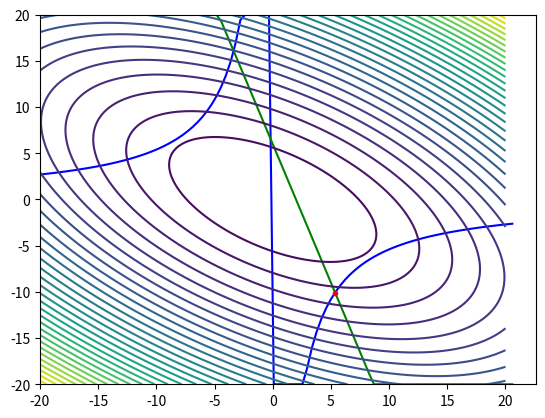

Reproduce this figure in Python.
from math import *
import numpy as np
import matplotlib.pyplot as plt
import random


def f(x1, x2):
    a = 0
    b = 0
    c = 1
    d = 2
    alf = 45
    return (pow(((x1 - a) * cos(alf) + (x2 - b) * sin(alf)), 2)) / (c * c) + \
           (pow(((x2 - b) * cos(alf) - (x1 - a) * sin(alf)), 2)) / (d * d)


def con1(x1, x2):
    return x1*x2+54


def con2(x1, x2):
    return 3*x1+x2-6


def in_constraints(X):
    if (con1(X[0], X[1]) <= 0) and (con2(X[0], X[1]) == 0):
        return True
    else:
        return False


def grad(xi):
    x1 = xi[0]
    x2 = xi[1]
    h = 0.0001
    return [(f(x1 + h, x2) - f(x1 - h, x2)) / (h * 2), (f(x1, x2 + h) - f(x1, x2 - h)) / (h * 2)]


def gradf(xi):
    h = 0.1
    x = xi.copy()
    gradvect = grad(x)
    while(pow(gradvect[0]+gradvect[1],2)>e):
        x = [x[0]-h*gradvect[0], x[1]-h*gradvect[1], 0]
        gradvect = grad(x)
    x[2] = f(x[0], x[1])
    return x.copy()


def interior_penalty(e):

    def R(x1, x2):
        return f(x1, x2) + k * max(0.0, pow(con1(x1, x2), 2)) + k * pow(con2(x1, x2), 2)

    def gradR(x1, x2):
        h = 0.0001
        return [(R(x1 + h, x2) - R(x1 - h, x2)) / (h * 2), (R(x1, x2 + h) - R(x1, x2 - h)) / (h * 2)]

    def gradient(xi):
        xx = xi.copy()
        h = 0.00001
        gradvectR = gradR(xx[0], xx[1])
        xxt = [xx[0]+2*e, xx[1]+2*e, 0]
        xxt[2] = R(xxt[0], xxt[1])
        xx[2] = R(xx[0], xx[1])
        N = 0
        while abs(xx[2]-xxt[2]) > e:
            xxt = xx.copy()
            xx[0] = xx[0] - h * gradvectR[0]
            xx[1] = xx[1] - h * gradvectR[1]
            xx[2] = R(xx[0], xx[1])
            gradvectR = gradR(xx[0], xx[1])
            N+=1
            #print(x, " ", xx, " ", k)
            print("help 3 ", xx, "vctr ", gradvectR, "x ", x)
        xx[2] = f(xx[0], xx[1])
        return xx

    def powell(xi):
        dlt = e
        x1 = xi[0]
        x2 = xi[1]

        y1 = R(x1, x2)

        # print("yes", " y1: ", y1)
        while (True):
            # print("aaaaaa")
            hF = False
            vF = False
            dF = False

            rt = 0
            lt = 0
            tp = 0
            bt = 0

            # horizontal
            x1 += dlt
            y2 = R(x1, x2)
            x1 -= dlt
            if (y2 <= y1):
                hF = True
                x1 += dlt
                while (y2 <= y1):
                    # print("1 x1: ", x1, "x2: ", x2)
                    y1 = y2
                    rt += 1
                    x1 += dlt
                    y2 = R(x1, x2)
                x1 -= dlt
            else:
                x1 -= dlt
                y2 = R(x1, x2)
                while (y2 <= y1):
                    # print("2 x1: ", x1, "x2: ", x2)
                    hF = True
                    y1 = y2
                    lt += 1
                    x1 -= dlt
                    y2 = R(x1, x2)
                x1 += dlt

            # vertical
            x2 += dlt
            y2 = R(x1, x2)
            x2 -= dlt
            if (y2 <= y1):
                vF = True
                x2 += dlt
                while (y2 <= y1):
                    # print("3 x1: ", x1, "x2: ", x2)
                    y1 = y2
                    tp += 1
                    x2 += dlt
                    y2 = R(x1, x2)
                x2 -= dlt
            else:
                x2 -= dlt
                y2 = R(x1, x2)
                while (y2 <= y1):
                    # print("4 x1: ", x1, "x2: ", x2)
                    vF = True
                    y1 = y2
                    bt += 1
                    x2 -= dlt
                    y2 = R(x1, x2)
                x2 += dlt

            # diagnal
            if (rt > 0):
                if (tp > 0):
                    x1 += dlt * rt
                    x2 += dlt * tp
                    y2 = R(x1, x2)
                    while (y2 <= y1):
                        # print("5 x1: ", x1, "x2: ", x2)
                        dF = True
                        y1 = y2
                        x1 += dlt * rt
                        x2 += dlt * tp
                        y2 = R(x1, x2)
                    x1 -= dlt * rt
                    x2 -= dlt * tp
                else:
                    x1 += dlt * rt
                    x2 -= dlt * bt
                    y2 = R(x1, x2)
                    while (y2 <= y1):
                        # print("6 x1: ", x1, "x2: ", x2)
                        dF = True
                        y1 = y2
                        x1 += dlt * rt
                        x2 -= dlt * bt
                        y2 = R(x1, x2)
                    x1 -= dlt * rt
                    x2 += dlt * bt
            elif (lt > 0):
                if (tp > 0):
                    x1 -= dlt * lt
                    x2 += dlt * tp
                    y2 = R(x1, x2)
                    while (y2 <= y1):
                        # print("7 x1: ", x1, "x2: ", x2)
                        dF = True
                        y1 = y2
                        x1 -= dlt * lt
                        x2 += dlt * tp
                        y2 = R(x1, x2)
                    x1 += dlt * lt
                    x2 -= dlt * tp
                else:
                    x1 -= dlt * lt
                    x2 -= dlt * bt
                    y2 = R(x1, x2)
                    while (y2 <= y1):
                        # print("8 x1: ", x1, "x2: ", x2)
                        dF = True
                        y1 = y2
                        x1 -= dlt * lt
                        x2 -= dlt * bt
                        y2 = R(x1, x2)
                    x1 += dlt * lt
                    x2 += dlt * bt

            if ((hF == False) and (vF == False) and (dF == False)): break

        xx = [x1, x2, 0]
        xx[2] = f(xx[0], xx[1])

        return xx

    x_list = []
    k = 1
    c = 10
    x1 = random.randint(-100, 100)
    x2 = 6 - 3*x1
    while(not in_constraints([x1, x2])):
        x1 = random.randint(-100, 100)
        x2 = 6 - 3 * x1
    x = [x1, x2, 0]

    x[2] = f(x[0], x[1])
    print("Initial x: ", x)
    x = gradf(x)
    xn = powell(x)

    while abs(x[2] - xn[2]) > e:
        #print("help 2")
        k *= c
        #if x[2]> xn[2]:
        #    x = xn.copy()
        #else:
        #    break
        x = xn.copy()
        x_list.append(x)
        xn = powell(x)
    #if(len(x_list) > 1):
        #x_list.pop()
        #x_list.pop()
        #x = x_list[len(x_list)-1]

    return x, x_list


e = 0.0001
_x, _x_list = interior_penalty(e)
for i in range(len(_x_list)):
    print(i+1, ". x1: ", _x_list[i][0], " x2: ", _x_list[i][1], " y: ", _x_list[i][2], " k: ", pow(10, i))
print("Solution: ", _x[0], " ", _x[1])

if con1(_x[0], _x[1])<=0:
    print("Point is in constrains!")

levels = [-0.9, -0.8, -0.7, -0.6, -0.5, -0.4, -0.3, -0.2, -0.10, -0.05, -0.01, 0.0, 0.01, 0.05, 0.10,0.20,0.30, 0.4, 0.5, 0.6, 0.7, 0.8, 0.9]
xg1 = np.arange(-20, 20.250, 0.250)
xg2 = np.arange(-20, 20.250, 0.250)
xg1, xg2 = np.meshgrid(xg1, xg2)
f2 = np.vectorize(f)
yg = f2(xg1, xg2)

x11i, x22i = -20, -20
x1i, x2i = [], []

x11j, x22j = -20, -20
x1j, x2j = [], []

for i in range(100):
    x22i = -54/x11i
    x22j = 6 - 3*x11i

    if x22i > 20:
        x22i = 20
    if x22i < -20:
        x22i = -20
    if x22j > 20:
        x22j = 20
    if x22j < -20:
        x22j = -20

    x1i.append(x11i)
    x2i.append(x22i)
    x1j.append(x11i)
    x2j.append(x22j)

    x11i += 0.41

plt.plot(x1i, x2i, color="blue")

plt.plot(x1j, x2j, color="green")

cont = plt.contour(xg1, xg2, yg, levels=30)
plt.plot(_x[0],_x[1],color="red", marker=".")
plt.show()

def in_constraints(X):
    if (con1(X[0], X[1]) <= 0) and (con2(X[0], X[1]) == 0):
        return True
    else:
        return False
